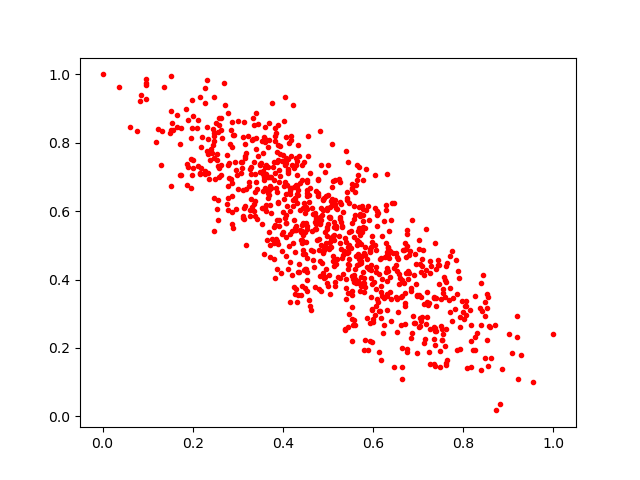

Source data for this figure (header and first rows):
0.25823492, 0.72682256
0.3877, 0.4294
0.5651, 0.7337
0.6959, 0.4464
0.506, 0.4955
0.4063, 0.816
0.533, 0.4712
0.5153, 0.6335
0.5119, 0.6883
0.3829, 0.8202
0.4896, 0.4773
0.57, 0.467
0.3669, 0.6579
0.6745, 0.4995
0.3993, 0.7481
0.4714, 0.379
0.5792, 0.3902
0.8266, 0.3513
0.7019, 0.3557
0.7052, 0.2794
0.6018, 0.3914
0.5957, 0.4265
0.2478, 0.6395
0.2534, 0.6061
0.1974, 0.7055
0.714, 0.2147
0.5408, 0.5098
0.1498, 0.8276
0.4331, 0.7924
0.3697, 0.6627
0.6969, 0.3515
0.3589, 0.691
0.4973, 0.3893
0.6568, 0.3861
0.56, 0.4003
0.624, 0.2684
0.4125, 0.4977
0.4544, 0.3979
0.497, 0.6044
0.2521, 0.8568
0.8542, 0.1486
0.8397, 0.2667
0.3683, 0.8571
0.5581, 0.5243
0.323, 0.8212
0.6289, 0.4218
0.5476, 0.6228
0.9019, 0.2397
0.5523, 0.2212
0.571, 0.5297
0.4426, 0.5583
0.4787, 0.6929
0.5, 0.6472
0.2203, 0.8179
0.4056, 0.6843
0.5078, 0.5251
0.6319, 0.3564
0.5036, 0.4947
0.1315, 0.8356
0.5134, 0.4382
0.53, 0.4621
... 831 more rows
